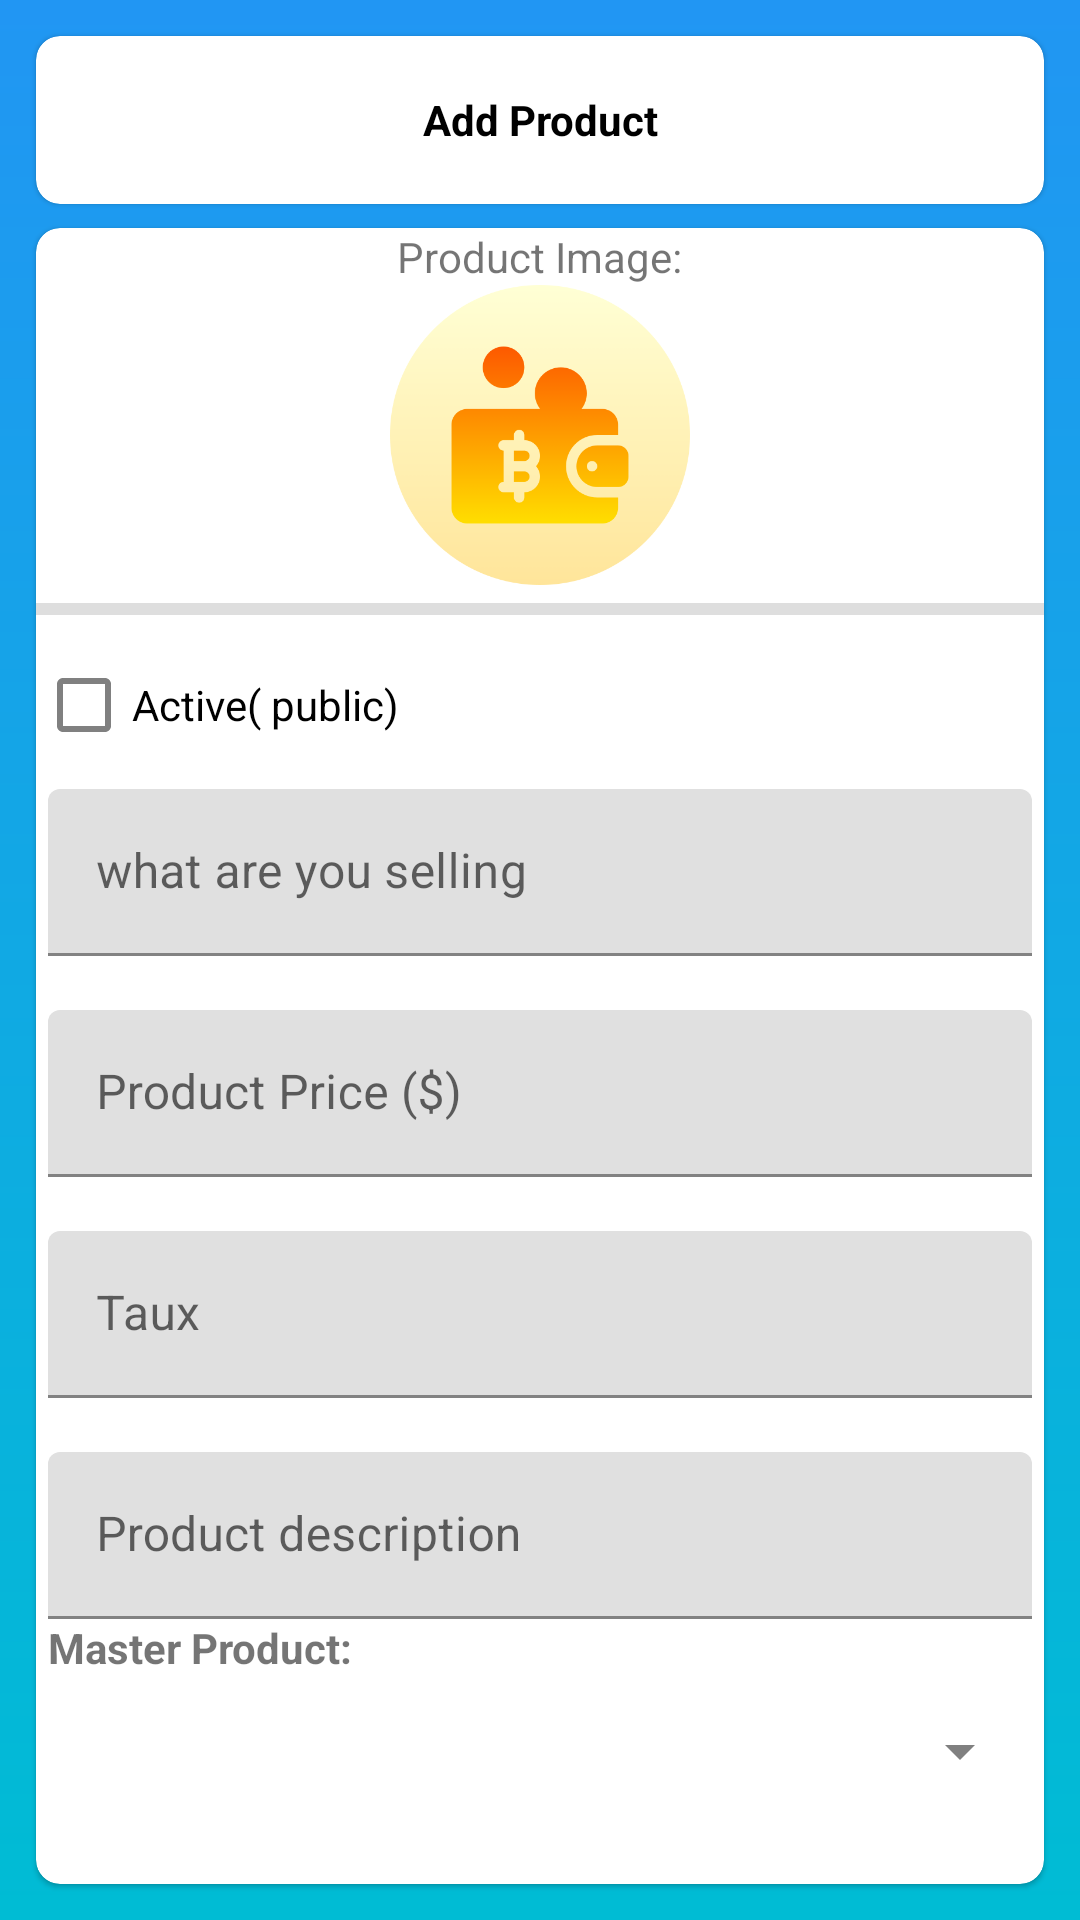

Layout XML and referenced resources for this Android screen:
<!-- AndroidManifest.xml: application theme Theme.GoldStore -->
<!-- res/layout/activity_add.xml -->
<?xml version="1.0" encoding="utf-8"?>
<androidx.constraintlayout.widget.ConstraintLayout xmlns:android="http://schemas.android.com/apk/res/android"
    xmlns:app="http://schemas.android.com/apk/res-auto"
    xmlns:tools="http://schemas.android.com/tools"
    android:layout_width="match_parent"
    android:layout_height="match_parent"
    tools:context=".AddProductActivity">


    <LinearLayout
        android:layout_width="match_parent"
        android:layout_height="match_parent"
        android:orientation="vertical"
        android:background="@drawable/gradient_backgroud"
        android:padding="8dp">
        <LinearLayout
            android:layout_width="match_parent"
            android:layout_height="wrap_content"
            android:orientation="vertical">

            <androidx.cardview.widget.CardView
                android:layout_width="match_parent"
                android:layout_height="match_parent"
                android:layout_centerInParent="true"
                android:layout_margin="4dp"
                app:cardCornerRadius="8dp"
                app:cardElevation="1dp"
                app:cardMaxElevation="2dp"
                >
                <LinearLayout
                    android:layout_width="match_parent"
                    android:layout_height="wrap_content"
                    android:orientation="horizontal"
                    android:gravity="center_vertical"
                    android:padding="8dp"

                    >
                    <ImageView
                        android:id="@+id/go_back"
                        android:layout_width="40dp"
                        android:layout_height="40dp"
                        android:scaleType="fitCenter"
                        android:padding="4dp"
                        android:src="@drawable/left_arrow"
                        />
                    <TextView
                        android:id="@+id/title"
                        android:layout_width="wrap_content"
                        android:layout_height="match_parent"
                        android:layout_weight="1"
                        android:gravity="center"
                        android:textStyle="bold"
                        android:text="Add Product"
                        android:textColor="#000000"/>
                    <ImageView
                        android:id="@+id/go_baeck"
                        android:layout_width="40dp"
                        android:layout_height="40dp"
                        android:scaleType="fitCenter"
                        android:padding="4dp"
                        android:src="@drawable/left_arrow"
                        android:alpha="0"
                        />

                </LinearLayout></androidx.cardview.widget.CardView>


            <androidx.cardview.widget.CardView
                android:layout_width="match_parent"
                android:layout_height="match_parent"
                android:layout_centerInParent="true"
                android:layout_margin="4dp"
                app:cardCornerRadius="8dp"
                app:cardElevation="1dp"
                app:cardMaxElevation="2dp"
                >  <LinearLayout
                android:layout_width="match_parent"
                android:layout_height="match_parent"
                android:orientation="vertical">

            <LinearLayout
                android:id="@+id/editpic"
                android:layout_width="match_parent"
                android:layout_height="wrap_content"
                android:orientation="vertical"
                android:gravity="center">
                <TextView
                    android:id="@+id/edittext"
                    android:layout_width="wrap_content"
                    android:layout_height="wrap_content"
                    android:text="Product Image:">

                </TextView>
                <ImageView
                    android:id="@+id/product_image"
                    android:layout_width="100dp"
                    android:layout_height="100dp"
                    android:src="@drawable/wallet"
                    android:scaleType="fitCenter">

                </ImageView>


                <ProgressBar
                    android:id="@+id/progressbar"
                    style="?android:attr/progressBarStyleHorizontal"
                    android:layout_width="match_parent"
                    android:layout_height="wrap_content" />

            </LinearLayout>
                <CheckBox
                    android:id="@+id/active"
                    android:layout_width="wrap_content"
                    android:layout_height="wrap_content"
                    android:text="Active( public)"/>
            <LinearLayout
                android:id="@+id/name_linear"
                android:layout_width="match_parent"
                android:layout_height="wrap_content"
                android:layout_marginBottom="10dp"
                android:padding="4dp"
                android:orientation="vertical">

                <com.google.android.material.textfield.TextInputLayout
                    android:layout_width="match_parent"
                    android:layout_height="wrap_content"
                    android:hint="what are you selling">

                    <com.google.android.material.textfield.TextInputEditText
                        android:id="@+id/edit_name"
                        android:layout_width="match_parent"
                        android:layout_height="wrap_content"
                        android:inputType="text"/>

                </com.google.android.material.textfield.TextInputLayout>

            </LinearLayout>


            <LinearLayout
                android:id="@+id/pricelinear"
                android:layout_width="match_parent"
                android:layout_height="wrap_content"
                android:layout_marginBottom="10dp"
                android:padding="4dp"
                android:orientation="horizontal">

                <com.google.android.material.textfield.TextInputLayout
                    android:layout_width="match_parent"
                    android:layout_height="wrap_content"
                    android:hint="Product Price ($)">

                    <com.google.android.material.textfield.TextInputEditText
                        android:id="@+id/price"
                        android:layout_width="match_parent"
                        android:layout_height="wrap_content"
                        android:inputType="phone"/>



                </com.google.android.material.textfield.TextInputLayout>

            </LinearLayout>

                <LinearLayout
                    android:id="@+id/taxlinear"
                    android:layout_width="match_parent"
                    android:layout_height="wrap_content"
                    android:layout_marginBottom="10dp"
                    android:padding="4dp"
                    android:orientation="horizontal">

                    <com.google.android.material.textfield.TextInputLayout
                        android:layout_width="match_parent"
                        android:layout_height="wrap_content"
                        android:hint="Taux">

                        <com.google.android.material.textfield.TextInputEditText
                            android:id="@+id/tax"
                            android:layout_width="match_parent"
                            android:layout_height="wrap_content"
                            android:inputType="phone"/>



                    </com.google.android.material.textfield.TextInputLayout>

                </LinearLayout>
            <LinearLayout
                android:id="@+id/desc_linear"
                android:layout_width="match_parent"
                android:layout_height="wrap_content"
                android:layout_marginBottom="10dp"
                android:padding="4dp"
                android:orientation="vertical">

                <com.google.android.material.textfield.TextInputLayout
                    android:layout_width="match_parent"
                    android:layout_height="wrap_content"
                    android:hint="Product description">

                    <com.google.android.material.textfield.TextInputEditText
                        android:id="@+id/desc"
                        android:layout_width="match_parent"
                        android:layout_height="wrap_content"
                        android:inputType="text"/>
                    <TextView
                        android:layout_width="wrap_content"
                        android:layout_height="wrap_content"
                        android:text="Master Product:"
                        android:textStyle="bold"
                        android:textSize="14sp">

                    </TextView>
                    <Spinner
                        android:id="@+id/category"
                        android:layout_width="match_parent"
                        android:layout_height="50dp"
                        android:contentDescription="Select category"/>
                    <LinearLayout
                        android:layout_width="match_parent"
                        android:layout_height="20dp">

                    </LinearLayout>


                </com.google.android.material.textfield.TextInputLayout>


               <Button
                    android:id="@+id/submit"
                    android:layout_width="match_parent"
                    android:layout_height="wrap_content"
                    android:text="Add product"

            />
            </LinearLayout>

            </LinearLayout></androidx.cardview.widget.CardView>






        </LinearLayout></LinearLayout>





</androidx.constraintlayout.widget.ConstraintLayout>
<!-- resources referenced by this layout -->
<resources>
  <!-- drawable gradient_backgroud (drawable) -->
  <shape xmlns:android="http://schemas.android.com/apk/res/android">
      <gradient
          android:startColor="#00BCD4"
          android:endColor="#2196F3"
          android:angle="90"
          android:type="linear"
          />
  </shape>
  <!-- drawable wallet: png bitmap (drawable, 21748 bytes) -->
  <style name="Theme.GoldStore" parent="Theme.MaterialComponents.DayNight.DarkActionBar">
          
          <item name="colorPrimary">#00BCD4</item> 
          <item name="colorPrimaryVariant">#2196F3</item> 
          <item name="colorOnPrimary">@color/white</item>
          
          <item name="colorSecondary">@color/teal_200</item>
          <item name="colorSecondaryVariant">@color/teal_700</item>
          <item name="colorOnSecondary">@color/black</item>
          
          <item name="android:statusBarColor">?attr/colorPrimaryVariant</item>
          
          <item name="colorControlNormal">#808080</item>
      </style>
  <!-- not gathered from this repository: default colours our renderer supplied (Android Studio template values) -->
  <color name="teal_200">#FF03DAC5</color>
  <color name="teal_700">#FF018786</color>
  <color name="black">#FF000000</color>
  <color name="white">#FFFFFFFF</color>
</resources>
